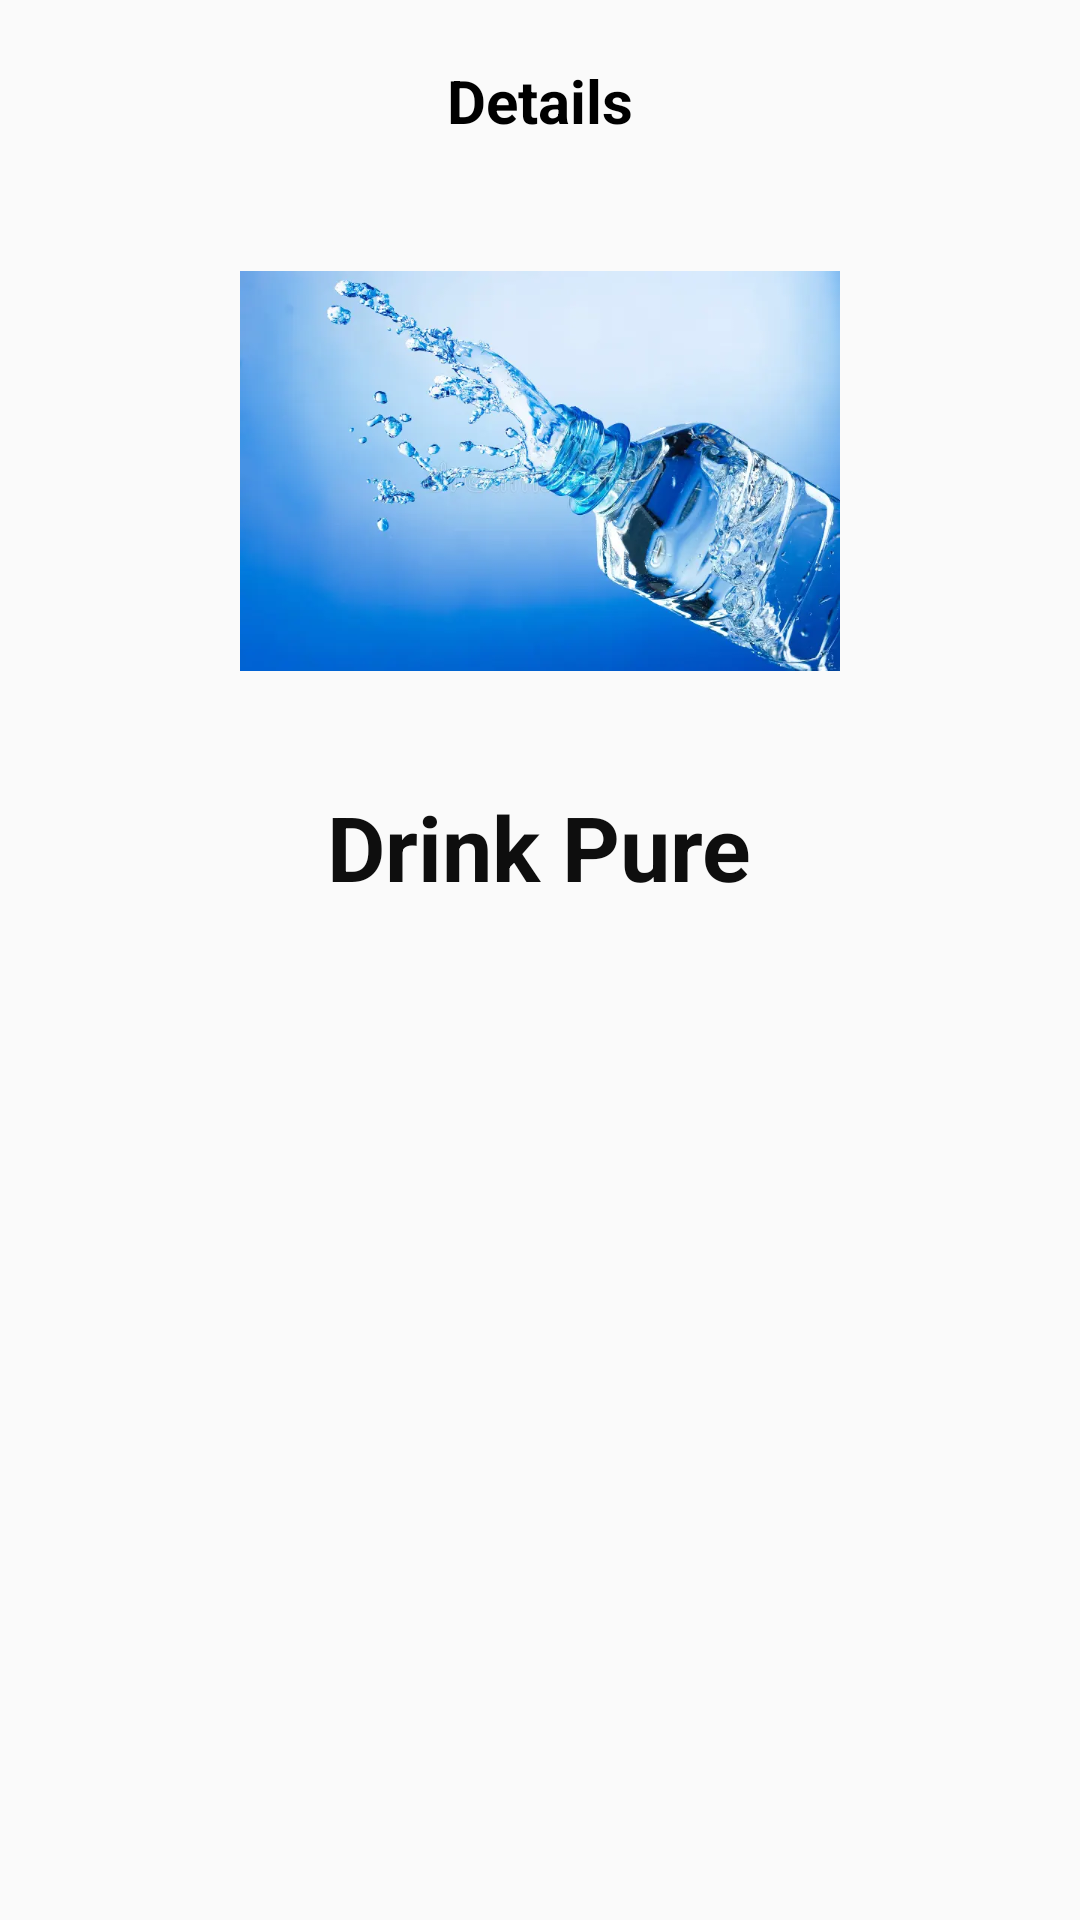

This screen was rendered from an Android layout file. Write that file and the resources it references.
<!-- AndroidManifest.xml: application theme AppTheme -->
<!-- res/layout/main_drawer_menu.xml -->
<?xml version="1.0" encoding="utf-8"?>
<RelativeLayout xmlns:android="http://schemas.android.com/apk/res/android"
    android:layout_width="match_parent"
    android:layout_height="match_parent">

    <TextView
        android:id="@+id/title"
        android:layout_width="wrap_content"
        android:layout_height="wrap_content"
        android:layout_alignParentTop="true"
        android:layout_centerHorizontal="true"
        android:layout_marginTop="20dp"
        android:text="Details"
        android:textAlignment="viewStart"
        android:textColor="#000000"
        android:textSize="20sp"
        android:textStyle="bold" />

    <LinearLayout
        android:layout_width="match_parent"
        android:layout_height="275dp"
        android:layout_below="@id/title"
        android:padding="20dp"
        android:orientation="vertical">

        <ImageView
            android:layout_width="200dp"
            android:layout_height="150dp"
            android:layout_gravity="center"
            android:layout_marginTop="15dp"
            android:src="@drawable/www11" />

        <TextView
            android:layout_width="wrap_content"
            android:layout_height="61dp"
            android:layout_gravity="center"
            android:layout_marginTop="30dp"
            android:text="Drink Pure"
            android:textColor="#0E0E0E"
            android:textSize="30sp"
            android:textStyle="bold" />

    </LinearLayout>
</RelativeLayout>
<!-- resources referenced by this layout -->
<resources>
  <!-- drawable www11: png bitmap (drawable, 386362 bytes) -->
  <style name="AppTheme" parent="Theme.AppCompat.Light.NoActionBar">
          <item name="colorPrimary">@color/splash_blue</item>
      </style>
  <color name="splash_blue">#303f9f</color>
</resources>
